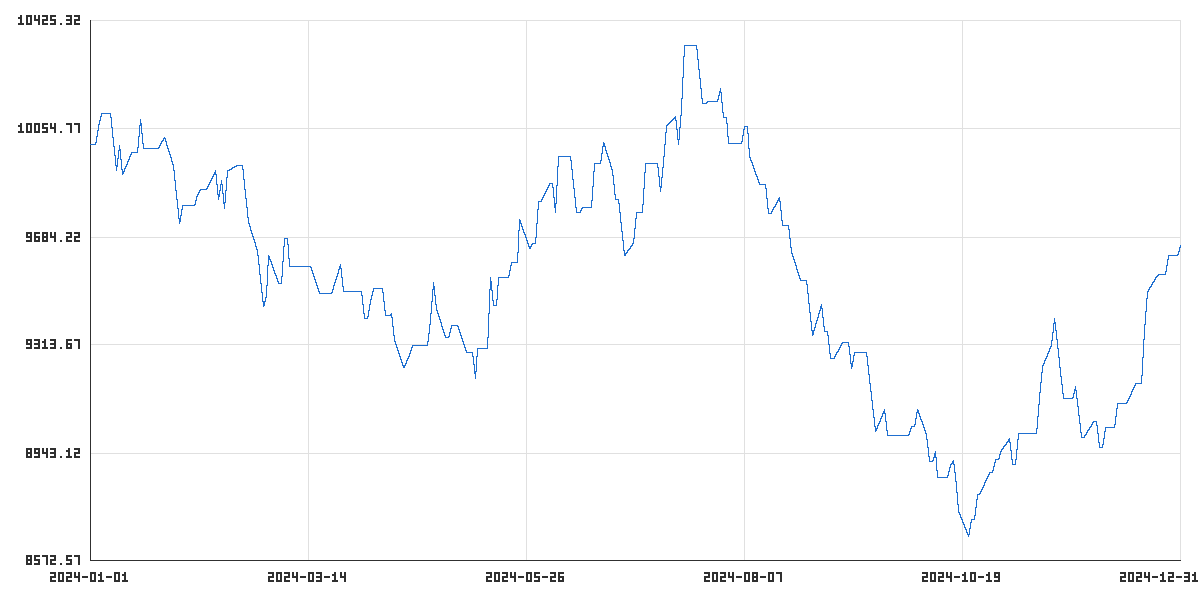

Data behind this chart, as committed beside it:
time_utc, balance, equity
2024-01-01T23:45:00Z, 10000, 10000
2024-01-02T23:45:00Z, 10000, 10000
2024-01-03T23:45:00Z, 10000, 10000
2024-01-04T23:45:00Z, 10063, 10063
2024-01-05T22:00:00Z, 10109, 10109
2024-01-08T23:45:00Z, 10109, 10109
2024-01-09T23:45:00Z, 10009, 10009
2024-01-10T23:45:00Z, 9911, 9911
2024-01-11T23:45:00Z, 9998, 9998
2024-01-12T22:00:00Z, 9898, 9898
2024-01-15T23:45:00Z, 9976, 9976
2024-01-16T23:45:00Z, 9976, 9976
2024-01-17T23:45:00Z, 9976, 9976
2024-01-18T23:45:00Z, 10088, 10088
2024-01-19T22:00:00Z, 9987, 9987
2024-01-22T23:45:00Z, 9987, 9987
2024-01-23T23:45:00Z, 9988, 9988
2024-01-24T23:45:00Z, 9988, 9988
2024-01-25T23:45:00Z, 10010, 10010
2024-01-26T22:00:00Z, 10024, 10024
2024-01-29T23:45:00Z, 9925, 9925
2024-01-30T23:45:00Z, 9827, 9827
2024-01-31T23:45:00Z, 9730, 9730
2024-02-01T23:45:00Z, 9792, 9792
2024-02-02T22:00:00Z, 9792, 9792
2024-02-05T23:45:00Z, 9792, 9792
2024-02-06T23:45:00Z, 9830, 9830
2024-02-07T23:45:00Z, 9846, 9846
2024-02-08T23:45:00Z, 9846, 9846
2024-02-09T22:00:00Z, 9846, 9846
2024-02-12T23:45:00Z, 9912, 9912
2024-02-13T23:45:00Z, 9813, 9813
2024-02-14T23:45:00Z, 9879, 9879
2024-02-15T23:45:00Z, 9781, 9781
2024-02-16T22:00:00Z, 9911, 9911
2024-02-19T23:45:00Z, 9929, 9929
2024-02-20T23:45:00Z, 9929, 9929
2024-02-21T23:45:00Z, 9929, 9929
2024-02-22T23:45:00Z, 9830, 9830
2024-02-23T22:00:00Z, 9733, 9733
2024-02-26T23:45:00Z, 9636, 9636
2024-02-27T23:45:00Z, 9540, 9540
2024-02-28T23:45:00Z, 9446, 9446
2024-02-29T23:45:00Z, 9486, 9486
2024-03-01T22:00:00Z, 9622, 9622
2024-03-04T23:45:00Z, 9526, 9526
2024-03-05T23:45:00Z, 9526, 9526
2024-03-06T23:45:00Z, 9679, 9679
2024-03-07T23:45:00Z, 9679, 9679
2024-03-08T22:00:00Z, 9583, 9583
2024-03-11T23:45:00Z, 9583, 9583
2024-03-12T23:45:00Z, 9583, 9583
2024-03-13T23:45:00Z, 9583, 9583
2024-03-14T23:45:00Z, 9583, 9583
2024-03-15T21:00:00Z, 9583, 9583
2024-03-18T23:45:00Z, 9489, 9489
2024-03-19T23:45:00Z, 9489, 9489
2024-03-20T23:45:00Z, 9489, 9489
2024-03-21T23:45:00Z, 9489, 9489
2024-03-22T21:00:00Z, 9489, 9489
... 201 more rows
